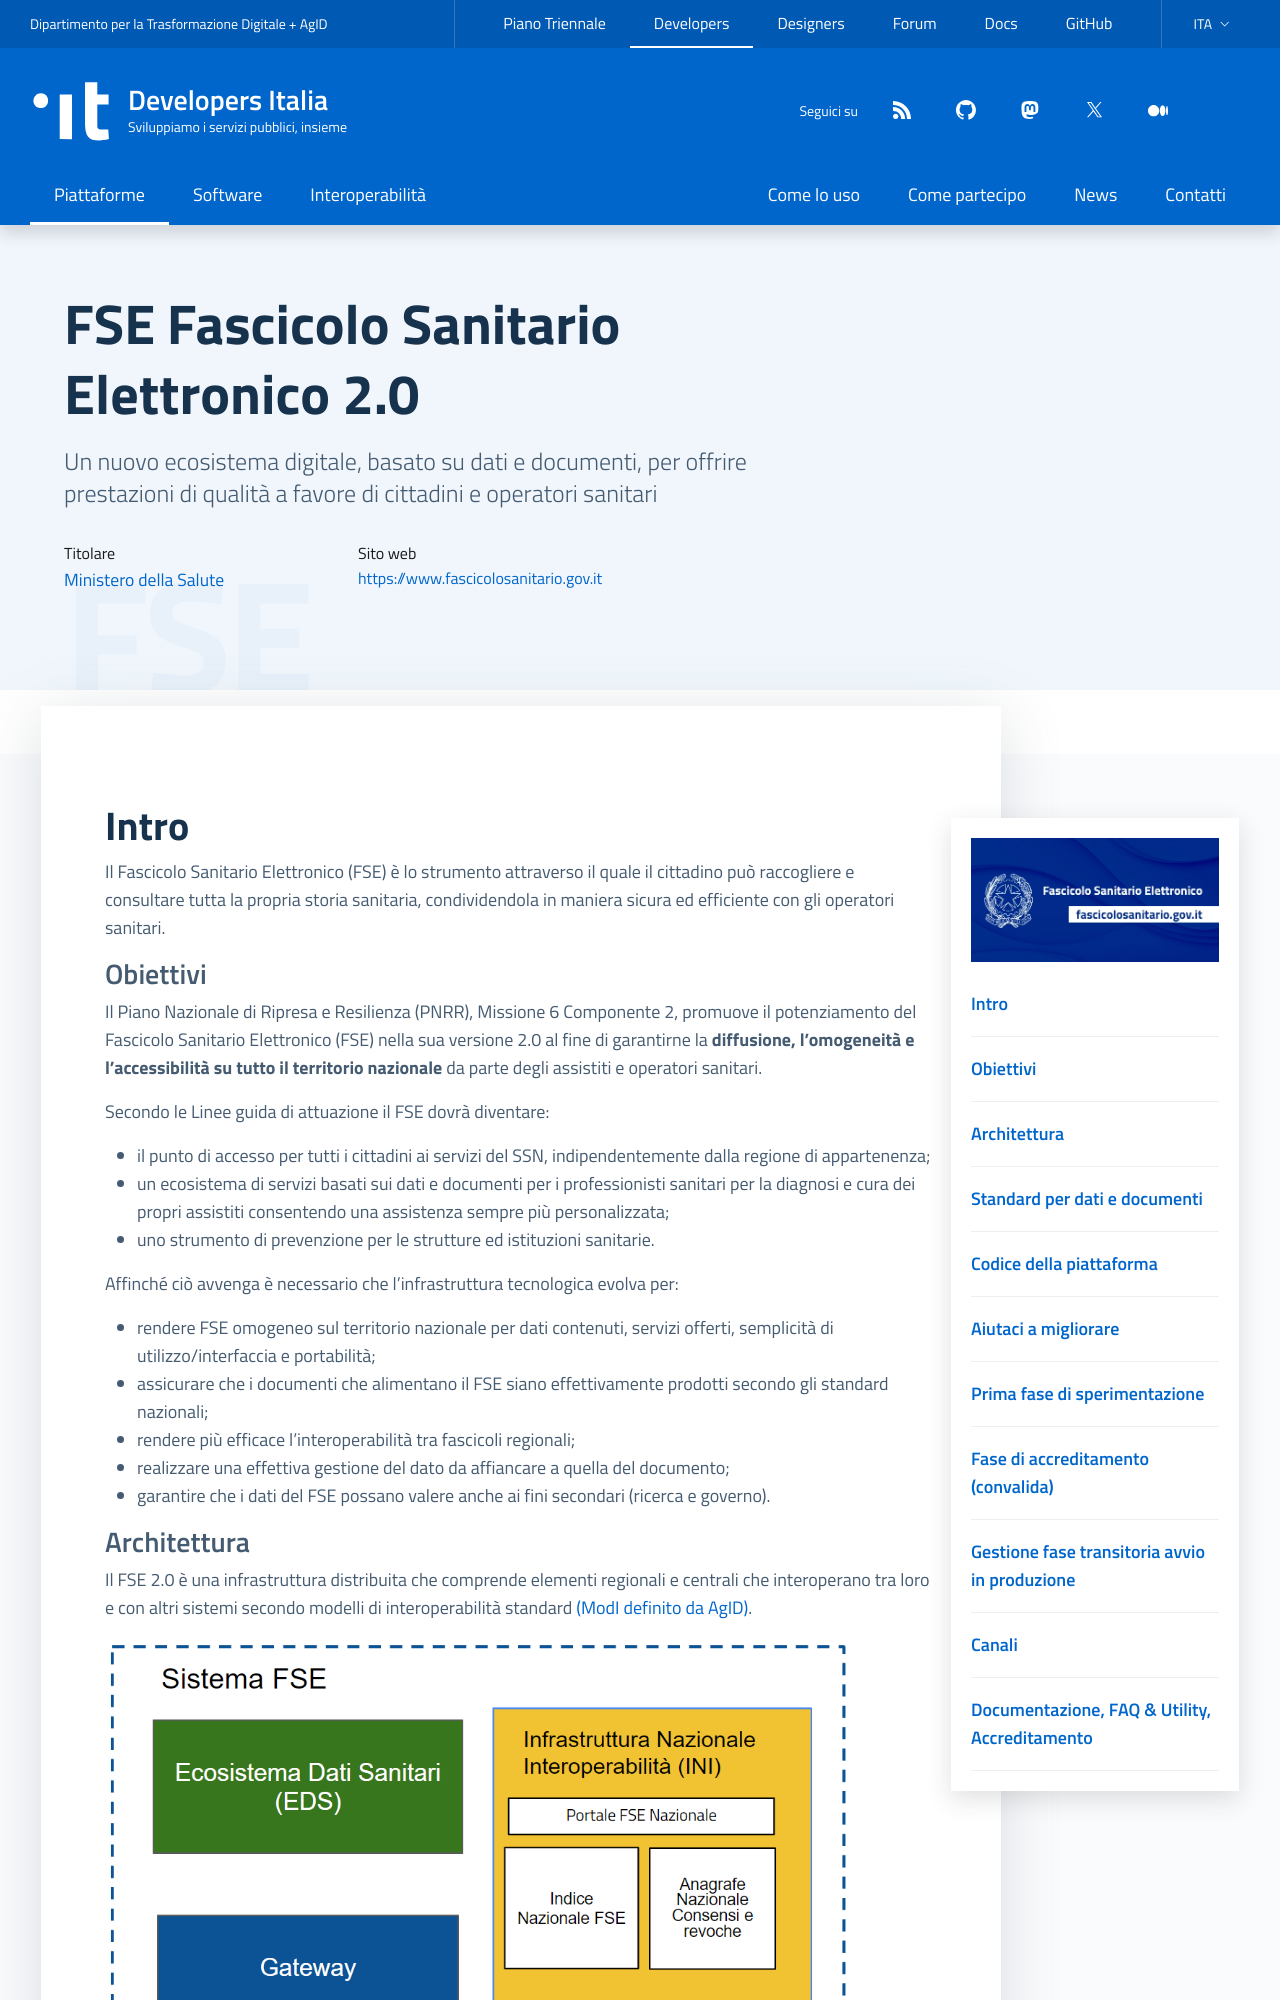

repository: italia/developers.italia.it · page: it/fse/index.html · generator: jekyll

---
title: FSE
subtitle: Fascicolo Sanitario Elettronico 2.0
logo: /assets/images/FSE_EXT.png
external_website: https://www.fascicolosanitario.gov.it
payoff: Fascicolo sanitario elettronico
description: >
  Un nuovo ecosistema digitale, basato su dati e documenti, per offrire prestazioni di qualità a favore di cittadini e operatori sanitari
lang: it
order: 2
highlight: true
comingsoon: false
abilitante: false
layout: platform
hide_activities: true
owners:
  - name: Ministero della Salute
    url: https://www.salute.gov.it/
resources:
  - Documentazione:
    - title: Linee guida per l'attuazione FSE 2.0
      url: https://www.gazzettaufficiale.it/eli/id/2022/07/11/22A03961/sg
      icon: file
      desc: Documentazione di alto livello del funzionamento dell'architettura pubblicate in Gazzetta Ufficiale.
    - title: Aggiornamento contenuti FSE 2.0
      url: https://www.gazzettaufficiale.it/eli/id/2022/07/11/22A03960/sg
      icon: file
      desc: Decreto contenuti pubblicato in Gazzetta Ufficiale.
    - title: Specifiche di integrazione servizi Gateway FSE 2.0
      url: https://github.com/ministero-salute/it-fse-support/tree/main/doc/integrazione-gateway
      icon: file
      desc: Specifiche di integrazione servizi Gateway FSE 2.0
    - title: Modello middleware regionale
      url: https://github.com/ministero-salute/it-fse-support/tree/main/doc/middleware-regionale
      icon: github
      desc: Definizione dei principi per la conformità dei middleware regionali con FSE 2.0.
    - title: Specifiche HL7 CDA2
      icon: link
      url: https://www.hl7.it/realm-italiano/
      desc: Link al sito Hl7 Italia con riferimento allo standard documentale.
    - title: Specifiche tecniche AgID
      icon: link
      url: https://www.fascicolosanitario.gov.it/linee-guida-manuali-documenti-tecnici
      desc: Link al sito AgID, riferimento specifiche tecniche.
  - FAQ & Utility:
    - title: Strumenti utili per integrazione Gateway
      icon: github
      url: https://github.com/ministero-salute/it-fse-gtw-tools
      desc: Utilities per generazione JWT e iniezione CDA nel PDF.
    - title: Repository GitHub con materiale di supporto
      icon: github
      url: https://github.com/ministero-salute/it-fse-support
      desc: Supporto integrazione Gateway.
    - title: Schematron
      icon: github
      url: https://github.com/ministero-salute/it-fse-catalogs/tree/main/schematron
      desc: Schematron utilizzabili per la validazione dei documenti CDA2.
    - title: Xsd
      icon: github
      url: https://github.com/ministero-salute/it-fse-catalogs/tree/main/schema
      desc: Xsd utilizzabili per la validazione dei documenti CDA2.
    - title: OpenAPI per il servizio di validazione CDA2
      icon: github
      url: https://github.com/ministero-salute/it-fse-support/tree/main/openapi/gateway
      desc: OpenAPI del Gateway servizio di validazione CDA2.
    - title: FAQ
      icon: github
      url: https://github.com/ministero-salute/it-fse-support/tree/main/doc/faq
      desc: Domande frequenti.
  - Accreditamento:
    - title: Modulo di richiesta accreditamento
      icon: link
      url: https://ec.europa.eu/eusurvey/runner/FSE-2-validazione
      desc: Modulo di richiesta accreditamento
    - title: Documento processo di accreditamento
      icon: github
      url: https://github.com/ministero-salute/it-fse-support/tree/main/doc/accreditamento
      desc: Documento descrittivo del processo di accreditamento
    - title: Piano dei test
      icon: github
      url: https://github.com/ministero-salute/it-fse-accreditamento/tree/main/Test%20Case
      desc: Lista dei test da eseguire per l'accreditamento
    - title: Processo di accreditamento
      icon: github
      url: https://github.com/ministero-salute/it-fse-accreditamento
      desc: Repository con documentazione per l'accreditamento
    - title: Gestione fase transitoria
      icon: github
      url: https://github.com/ministero-salute/it-fse-support/tree/main/doc/transitorio
      desc: Descrizione gestione avvio in fase transitoria
    - title: Lista dei software convalidati
      icon: github
      url: https://github.com/ministero-salute/it-fse-accreditati/tree/main/RESULTS
      desc: Lista aggiornata dei software che hanno superato la Fase 1
collab:
  description:
  links:
  - name: issue_tracker
    url: "https://github.com/ministero-sal
